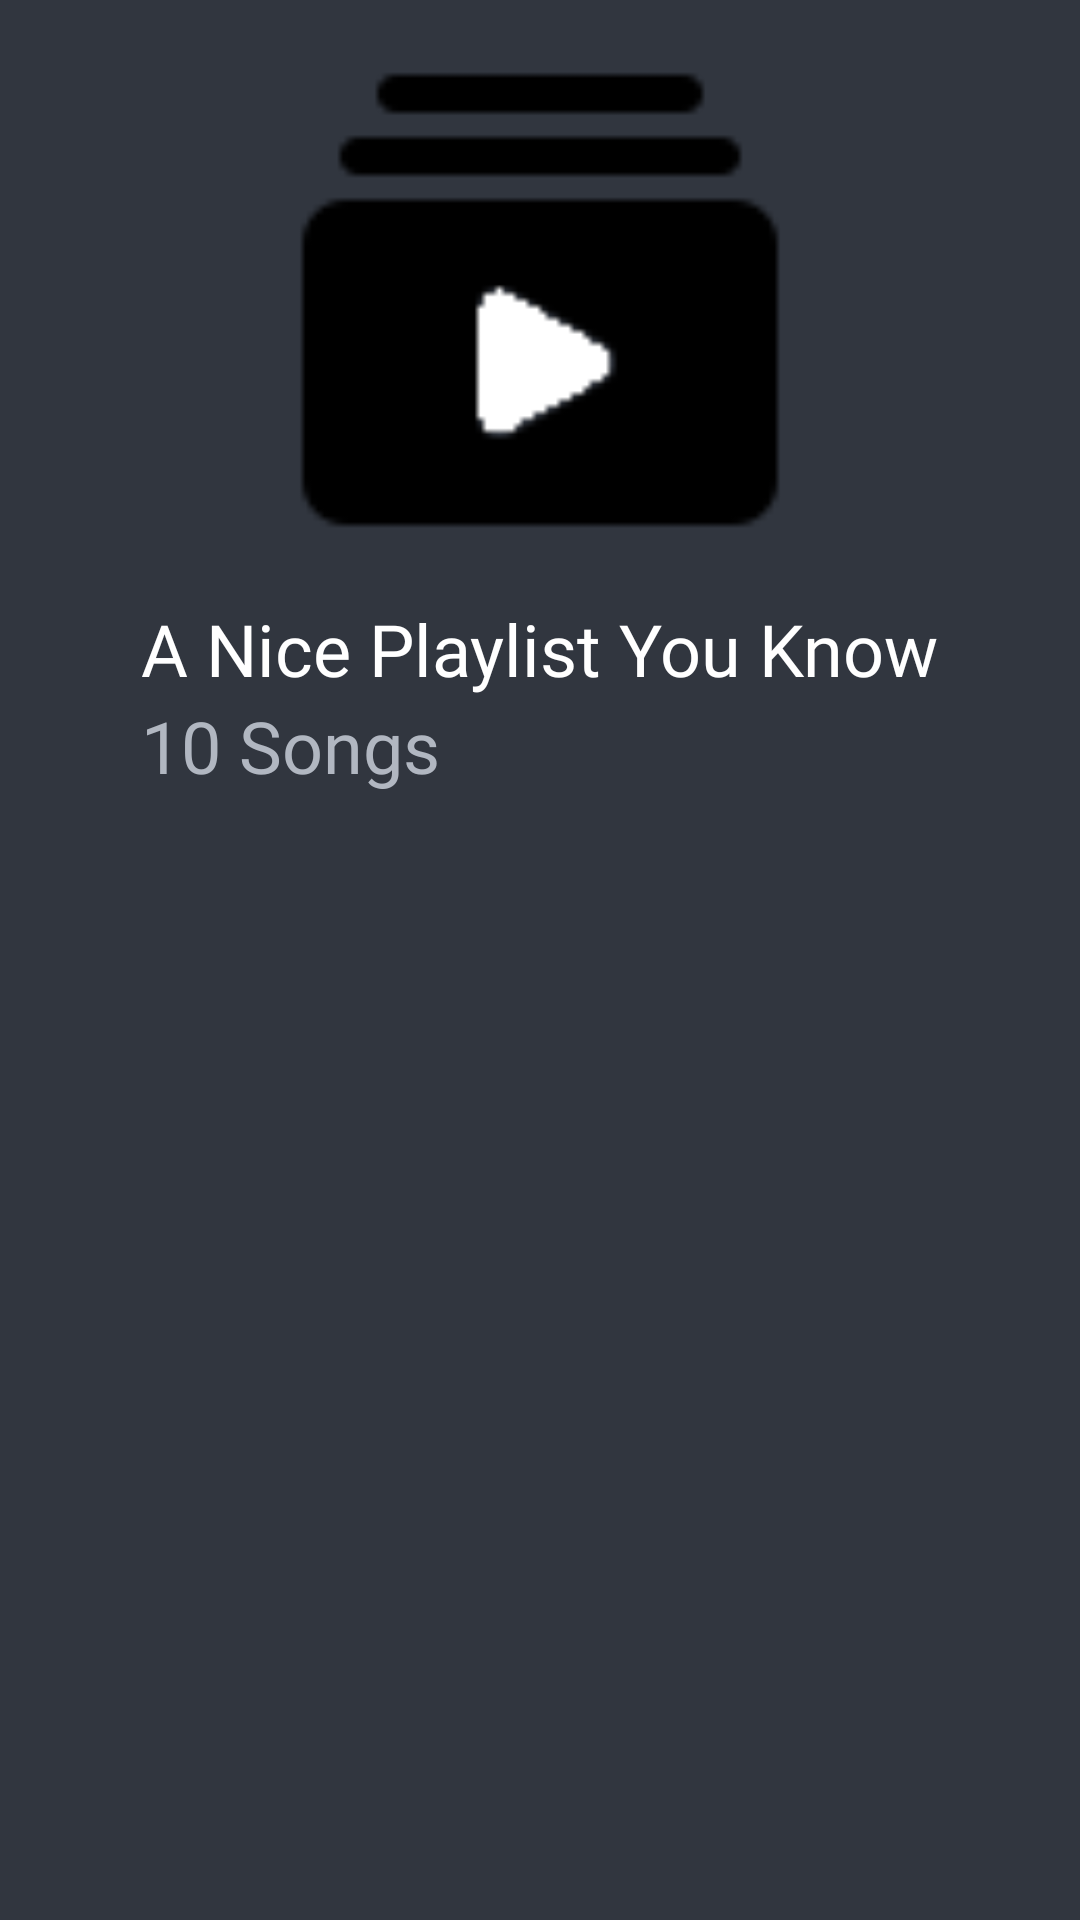

The Android layout XML behind this screen, and the referenced resources:
<!-- AndroidManifest.xml: application theme Theme.KBMPlayer -->
<!-- res/layout/activity_playlist_player.xml -->
<?xml version="1.0" encoding="utf-8"?>
<androidx.constraintlayout.widget.ConstraintLayout xmlns:android="http://schemas.android.com/apk/res/android"
    android:layout_width="match_parent"
    android:layout_height="match_parent"
    xmlns:app="http://schemas.android.com/apk/res-auto"
    android:background="@color/main_background_color">

    <ImageButton
        android:id="@+id/back_button"
        android:layout_width="wrap_content"
        android:layout_height="wrap_content"
        android:src="@drawable/back_arrow_icon"
        android:background="@null"/>

    <ImageView
        android:id="@+id/playlist_image"
        android:layout_width="200dp"
        android:layout_height="200dp"
        android:src="@drawable/playlist_icon"
        app:layout_constraintStart_toStartOf="parent"
        app:layout_constraintEnd_toEndOf="parent"/>

    <TextView
        android:id="@+id/playlist_title_view"
        android:layout_width="wrap_content"
        android:layout_height="wrap_content"
        android:fontFamily="@font/nunito_regular"
        android:textSize="24sp"
        android:textColor="@color/white"
        android:text="A Nice Playlist You Know"
        app:layout_constraintStart_toStartOf="@id/playlist_image"
        app:layout_constraintEnd_toEndOf="@id/playlist_image"
        app:layout_constraintTop_toBottomOf="@id/playlist_image" />

    <TextView
        android:id="@+id/playlist_songs_count_view"
        android:layout_width="wrap_content"
        android:layout_height="wrap_content"
        android:fontFamily="@font/nunito_regular"
        android:textSize="24sp"
        android:textColor="@color/gray"
        android:text="10 Songs"
        app:layout_constraintStart_toStartOf="@id/playlist_title_view"
        app:layout_constraintTop_toBottomOf="@id/playlist_title_view" />

    <androidx.recyclerview.widget.RecyclerView
        android:id="@+id/songs_view"
        android:layout_width="match_parent"
        android:layout_height="0dp"
        app:layoutManager="androidx.recyclerview.widget.LinearLayoutManager"
        app:layout_constraintTop_toBottomOf="@id/playlist_songs_count_view"
        app:layout_constraintBottom_toBottomOf="parent"/>

</androidx.constraintlayout.widget.ConstraintLayout>
<!-- resources referenced by this layout -->
<resources>
  <color name="gray">#b1b7c1</color>
  <color name="main_background_color">#31363F</color>
  <color name="white">#FFFFFFFF</color>
  <!-- drawable playlist_icon: png bitmap (drawable, 930 bytes) -->
  <style name="Theme.KBMPlayer" parent="Base.Theme.KBMPlayer" />
  <style name="Base.Theme.KBMPlayer" parent="Theme.Material3.DayNight.NoActionBar">
          
           <item name="colorPrimary">@color/main_background_color</item>
      </style>
</resources>
